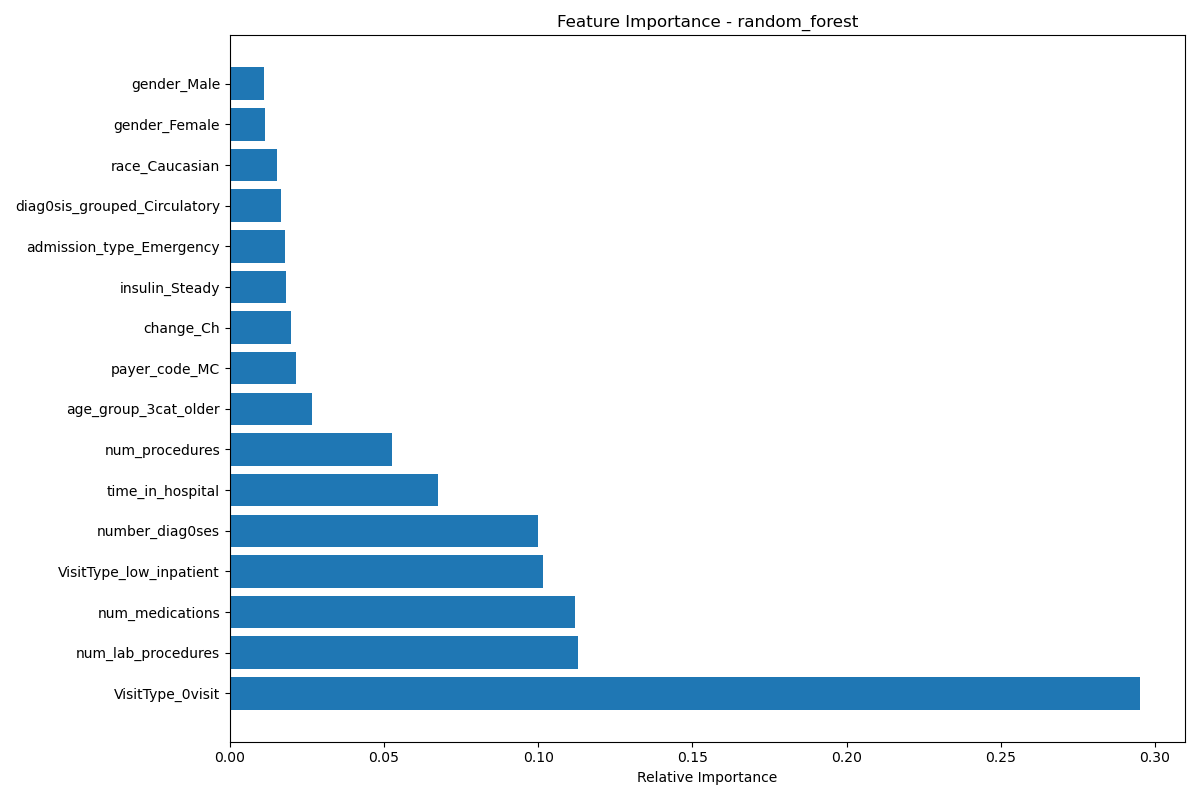

Source data for this figure (header and first rows):
feature, importance
VisitType_0visit, 0.295
num_lab_procedures, 0.113
num_medications, 0.1118
VisitType_low_inpatient, 0.1016
number_diag0ses, 0.1
time_in_hospital, 0.06756
num_procedures, 0.05269
age_group_3cat_older, 0.02649
payer_code_MC, 0.0215
change_Ch, 0.01999
insulin_Steady, 0.01811
admission_type_Emergency, 0.01798
diag0sis_grouped_Circulatory, 0.01659
race_Caucasian, 0.01519
gender_Female, 0.01124
gender_Male, 0.01121
